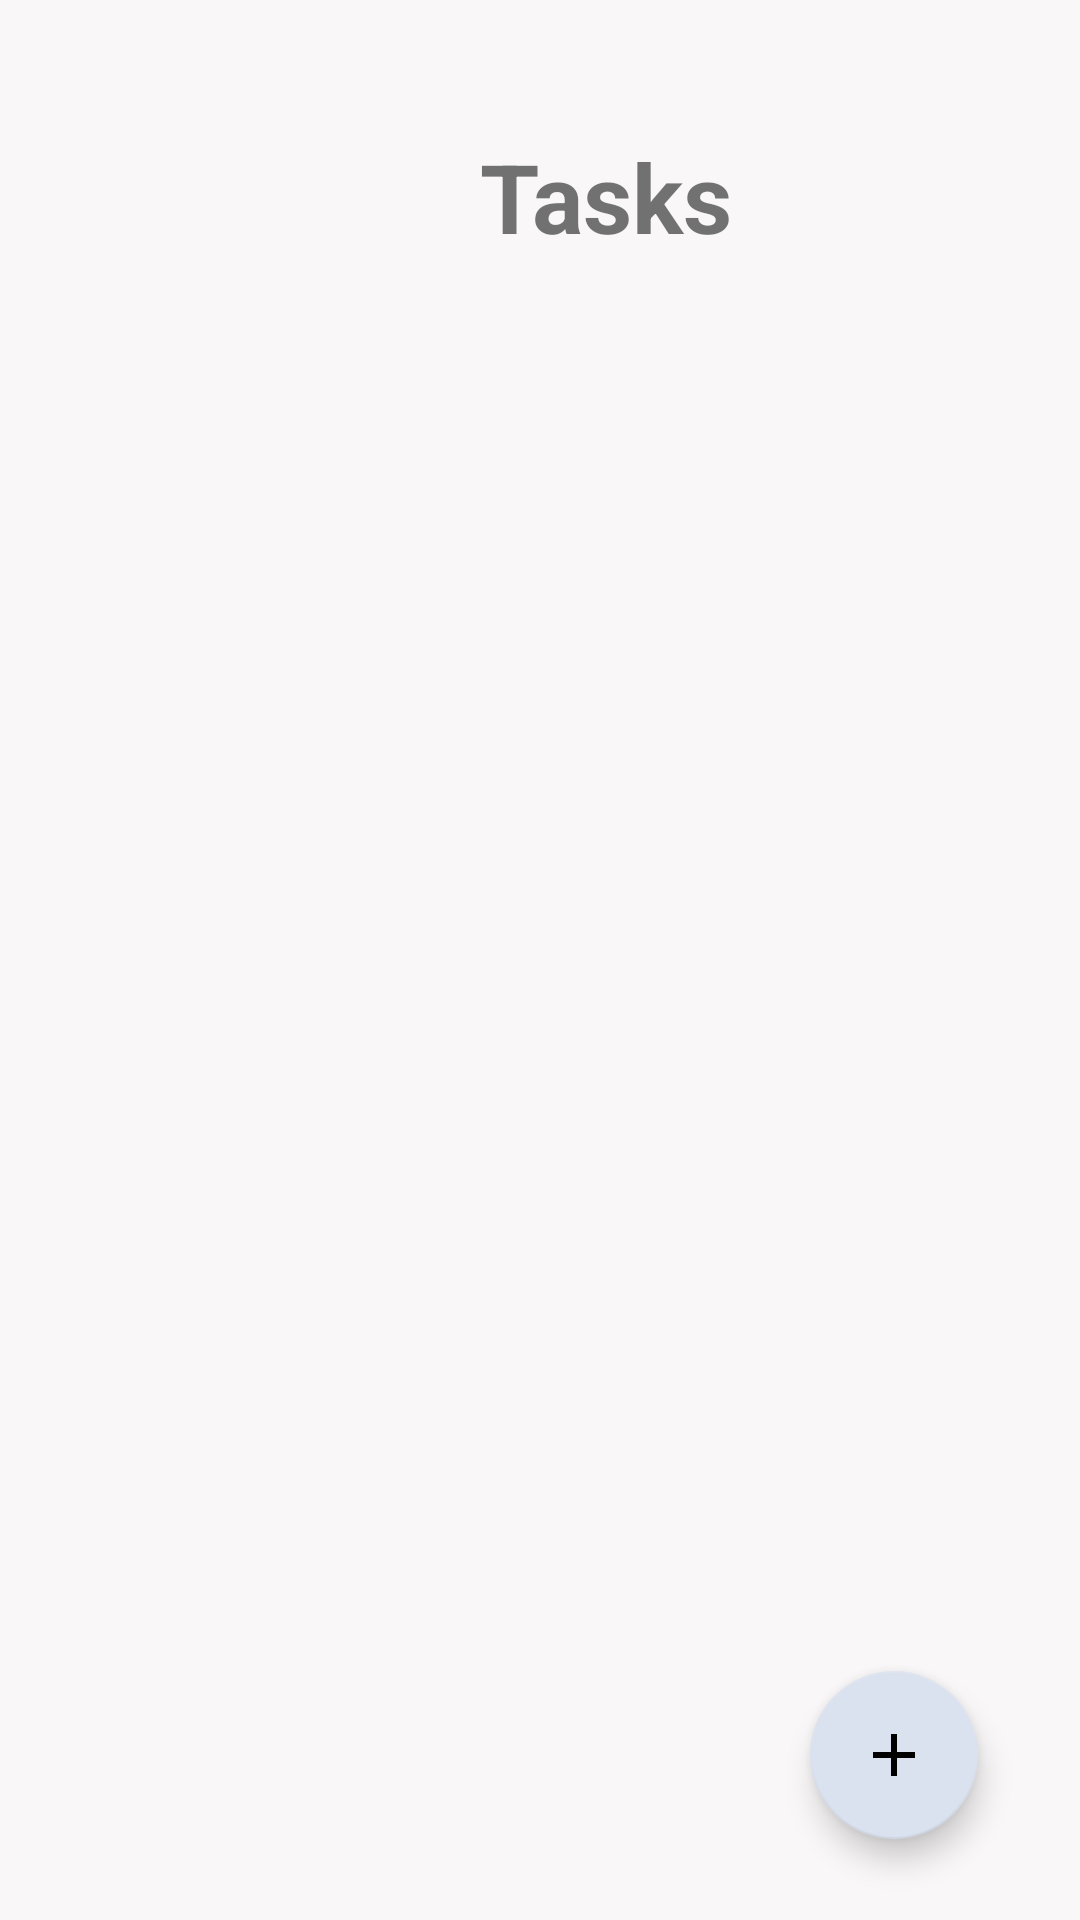

Produce the Android XML layout that renders to this screen, including the resource entries it uses.
<!-- AndroidManifest.xml: application theme Theme.DayPlanner -->
<!-- res/layout/activity_to_do.xml -->
<?xml version="1.0" encoding="utf-8"?>
<androidx.constraintlayout.widget.ConstraintLayout xmlns:android="http://schemas.android.com/apk/res/android"
    xmlns:app="http://schemas.android.com/apk/res-auto"
    xmlns:tools="http://schemas.android.com/tools"
    android:layout_width="match_parent"
    android:layout_height="match_parent"
    android:background="#F9F7F7"
    tools:context=".ToDoActivity">

    <TextView
        android:id="@+id/textView"
        android:layout_width="wrap_content"
        android:layout_height="wrap_content"
        android:layout_marginStart="160dp"
        android:layout_marginLeft="160dp"
        android:layout_marginTop="44dp"
        android:text="Tasks"
        android:textSize="32sp"
        android:textStyle="bold"
        app:layout_constraintBottom_toTopOf="@+id/recyclertasks"
        app:layout_constraintStart_toStartOf="parent"
        app:layout_constraintTop_toTopOf="parent"
        tools:ignore="MissingConstraints" />

    <androidx.recyclerview.widget.RecyclerView
        android:id="@+id/recyclertasks"
        android:layout_width="0dp"
        android:layout_height="0dp"
        android:layout_marginBottom="154dp"
        android:nestedScrollingEnabled="true"
        app:layout_constraintBottom_toTopOf="@+id/floatingActionButton4"
        app:layout_constraintEnd_toEndOf="parent"
        app:layout_constraintStart_toStartOf="parent"
        app:layout_constraintTop_toBottomOf="@+id/textView"
        tools:ignore="MissingConstraints" />

    <com.google.android.material.floatingactionbutton.FloatingActionButton
        android:id="@+id/floatingActionButton4"
        android:layout_width="wrap_content"
        android:layout_height="wrap_content"
        android:layout_marginEnd="34dp"
        android:layout_marginRight="34dp"
        android:layout_marginBottom="27dp"
        android:clickable="true"
        app:backgroundTint="#DBE2EF"
        app:layout_constraintBottom_toBottomOf="parent"
        app:layout_constraintEnd_toEndOf="parent"
        app:layout_constraintTop_toBottomOf="@+id/recyclertasks"
        app:srcCompat="@drawable/btn_add"
        tools:ignore="MissingConstraints,VectorDrawableCompat" />


</androidx.constraintlayout.widget.ConstraintLayout>
<!-- resources referenced by this layout -->
<resources>
  <!-- drawable btn_add (drawable-v24) -->
  <vector android:height="32dp" android:tint="#2BAC00"
      android:viewportHeight="24" android:viewportWidth="24"
      android:width="32dp" xmlns:android="http://schemas.android.com/apk/res/android">
      <path android:fillColor="@android:color/white" android:pathData="M19,13h-6v6h-2v-6H5v-2h6V5h2v6h6v2z"/>
  </vector>
  <style name="Theme.DayPlanner" parent="Theme.MaterialComponents.DayNight.DarkActionBar">
          
          <item name="colorPrimary">#112d4e</item>
          <item name="colorPrimaryVariant">#112d4e</item>
          
          <item name="colorSecondary">#112d4e</item>
          <item name="colorSecondaryVariant">#112d4e</item>
          
          <item name="android:statusBarColor" tools:targetApi="l">?attr/colorPrimaryVariant</item>
          
      </style>
</resources>
